Run: headless pygame with SDL's dummy video driver; simulated clock (each Clock.tick advances the game by its frame time, no real sleeping); random seed 0; keys injected as events and as key.get_pressed() state; no mouse input.
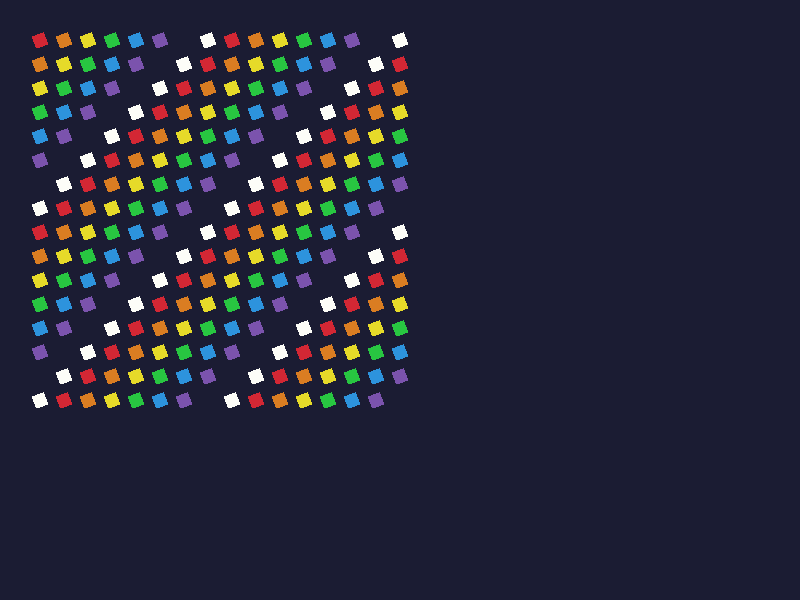
Frame 1 of 4 · flips 1–60 · no input
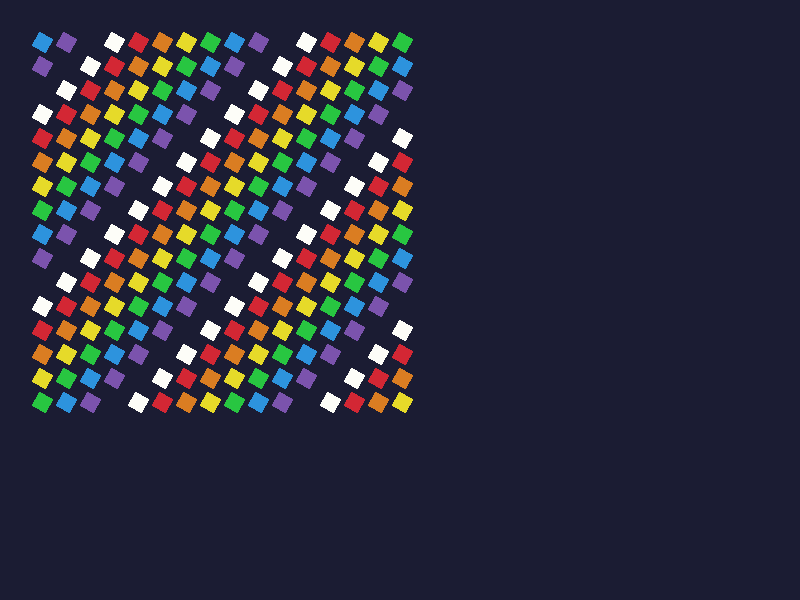
Frame 2 of 4 · flips 61–180 · tapped SPACE, RETURN · held RIGHT (→), D
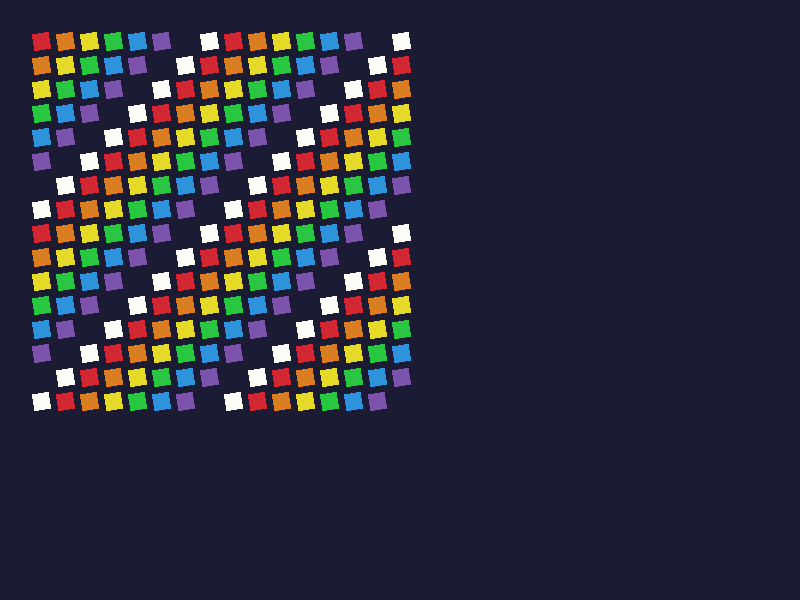
Frame 3 of 4 · flips 181–300 · held DOWN (↓), S
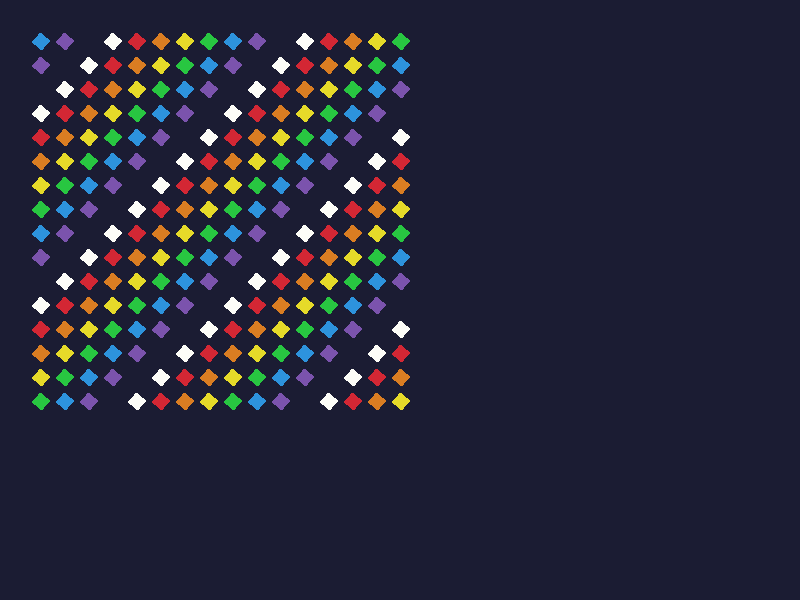
Frame 4 of 4 · flips 301–420 · held LEFT (←), A, UP (↑), W

The pygame program that drew these frames:

# Importing the library
import pygame
import math

# https://stackoverflow.com/a/66688131/938695
def rectrot( surface, color, pos, fill, border_radius, angle ):
    """
    - angle in degree
    """
    max_area = max(pos[2],pos[3])
    s = pygame.Surface((max_area,max_area))
    s = s.convert_alpha()
    s.fill((0,0,0,0))
    pygame.draw.rect(s, color,(0,0,pos[2],pos[3]),fill, border_radius=border_radius)
    s = pygame.transform.rotate(s,angle)
    surface.blit( s, (pos[0],pos[1]) )
  
pygame.init()
surface = pygame.display.set_mode((800,600))
  
time = 0
# Color palette: https://lospec.com/palette-list/endesga-8
colors = [(253,253,248), (211,39,52), (218,125,34), (230,218,41), (40,198,65), (45,147,221), (123,83,173), (27,28,51)]
  
# Run until the user asks to quit
done = False
while not done:
    # Did the user click the window close button?
    for event in pygame.event.get():
        if event.type == pygame.QUIT:
            done = True

    # Fill the background with white
    surface.fill(colors[-1])

    columns = 16
    rows = 16
    xOffset = 32
    yOffset = 32
    xGap = 8
    yGap = 8
    width = 16
    height = 16
    scaling = math.sin(time/30)*3
    for j in range(columns):
        for k in range(rows):
            tX = xOffset + j * (width + xGap)
            tY = yOffset + k * (height + yGap)
            #pygame.draw.rect(surface, c, pygame.Rect((tX, tY), (width, height)))
            c = (j+k+(time//30))%8
            rectrot(surface, colors[c], pygame.Rect((tX, tY), (width-scaling, height-scaling)), 0, 1, time/3)

    pygame.display.flip()
    time += 1

# Done! Time to quit.
pygame.quit()
